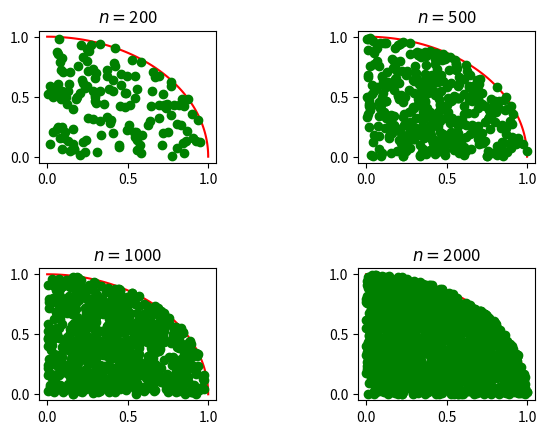

Generate this figure with matplotlib:
import numpy as np
import matplotlib.pyplot as plt
from numpy.random import rand


#1.
n=200
XY=rand(n,2)
print(XY)
input("Taper Enter pour continuer")


#2.
#prop=mean(XY[:,0]**2+XY[:,1]**2<1)
D=XY[XY[:,0]**2+XY[:,1]**2<1]

prop=len(D)/n
PI=4*prop
print(f"Approximation de pi par {n} simulations : {PI:.6f}")


input("Taper Enter pour continuer")

#3.
M=10; n=200
print("les approximations  sont :")
print("===============================")
for j in range(M):
    XY=rand(n,2)
    #prop=mean(XY_mat[:,0]**2+XY_mat[:,1]**2<1)
    D=XY[XY[:,0]**2+XY[:,1]**2<1]
    prop=len(D)/n
    PI=4*prop
    diff=np.pi-PI
    print(f"{n:d}\t{PI:f}\t{diff:f}")
    n=2*n

input("Taper Enter pour continuer")


#4.
n=200
XY=rand(n,2)
plt.axes(aspect='equal')
plt.plot(XY[:,0],XY[:,1],'ko')
t=np.linspace(0,np.pi/2,100)
x=np.cos(t);y=np.sin(t)
plt.plot(x,y,'r',lw=3)
plt.xlabel('X'); plt.ylabel('Y')
plt.show()
#plt.savefig("mcFig1.png")


input("Taper Enter pour continuer")

#5.
plt.clf()
pp=XY[XY[:,0]**2+XY[:,1]**2<1]
plt.axes(aspect='equal')
plt.plot(x,y,'r')
plt.plot(pp[:,0],pp[:,1],'go')
#show()
plt.savefig("mcFig2.png")


input("Taper Enter pour conti")



#6
plt.clf()

n=[200,500,1000,2000]
j=1
for k in n:
    XY=rand(k,2)
    plt.subplot(2,2,j)
    pp=XY[XY[:,0]**2+XY[:,1]**2<1]
    plt.plot(x,y,'r')
    plt.plot(pp[:,1],pp[:,0],'go')
    plt.title(r'$n=$%d'%k)
    j=j+1
plt.subplots_adjust(hspace=0.8,wspace=0.8)
plt.show()


